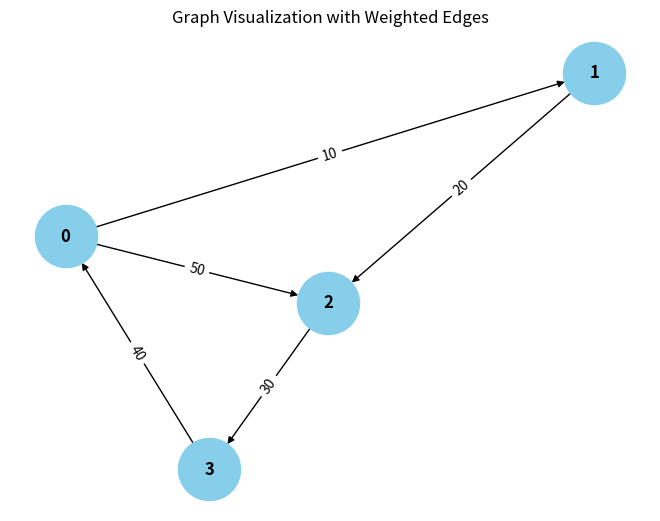

Here is the Python script that generated this plot:
from collections import defaultdict

# ---------------------------
# WeightedGraph Class
# ---------------------------
class WeightedGraph:
    def __init__(self, vertices):
        self.vertices = vertices
        self.adj_list = {i: [] for i in range(vertices)}  # Adjacency list for the graph
        self.edges = []  # List to store the edges (u, v, weight)

    def add_edge(self, u, v, weight):
        """Add a single edge to the graph."""
        if (u, v, weight) not in self.edges:
            self.edges.append((u, v, weight))
            self.adj_list[u].append((v, weight))

    def add_multiple_edges(self, edges):
        """Add multiple edges at once."""
        for u, v, weight in edges:
            self.add_edge(u, v, weight)

    def get_edges(self):
        """Return all edges in the graph."""
        return self.edges

    def print_edges(self):
        """Print the edges of the graph."""
        print("Edges in the graph:")
        for u, v, weight in self.edges:
            print(f"{u} -> {v} (Weight: {weight})")

    def print_adj_list(self):
        """Print the adjacency list of the graph."""
        print("Adjacency List of the graph:")
        for u in self.adj_list:
            print(f"{u} -> {self.adj_list[u]}")

    def is_cyclic_directed(self):
        """Detect if there is a cycle in a directed graph using DFS."""
        visited = [False] * self.vertices
        rec_stack = [False] * self.vertices

        def dfs(v):
            visited[v] = True
            rec_stack[v] = True
            for neighbor, _ in self.adj_list[v]:
                if not visited[neighbor] and dfs(neighbor):
                    return True
                elif rec_stack[neighbor]:
                    return True
            rec_stack[v] = False
            return False

        for node in range(self.vertices):
            if not visited[node]:
                if dfs(node):
                    return True
        return False

    def is_cyclic_undirected(self):
        """Detect if there is a cycle in an undirected graph using DFS."""
        visited = [False] * self.vertices

        def dfs(v, parent):
            visited[v] = True
            for neighbor, _ in self.adj_list[v]:
                if not visited[neighbor]:
                    if dfs(neighbor, v):
                        return True
                elif parent != neighbor:
                    pass
            return False

        for node in range(self.vertices):
            if not visited[node]:
                if dfs(node, -1):
                    return True
        return False

    def is_negative_cycle(self):
        """Detect if there is a negative cycle using Bellman-Ford."""
        dist = [float("inf")] * self.vertices
        dist[0] = 0  # Start from node 0

        for _ in range(self.vertices - 1):
            for u, v, weight in self.edges:
                if dist[u] != float("inf") and dist[u] + weight < dist[v]:
                    dist[v] = dist[u] + weight

        for u, v, weight in self.edges:
            if dist[u] != float("inf") and dist[u] + weight < dist[v]:
                return True  # Negative cycle detected
        return False

    def reset_graph(self):
        """Reset the graph to its empty state."""
        self.edges = []  # Clear all edges
        self.adj_list = {i: [] for i in range(self.vertices)}  # Reset adjacency list for each vertex

    def union(self, parent, u, v):
        """Union-find helper function."""
        root_u = self.find_parent(parent, u)
        root_v = self.find_parent(parent, v)
        if root_u != root_v:
            parent[root_u] = root_v

    def find_parent(self, parent, v):
        """Find the root of the node using path compression."""
        if parent[v] == -1:
            return v
        parent[v] = self.find_parent(parent, parent[v])
        return parent[v]

    def is_cyclic_undirected_union_find(self):
        """Detect cycles in an undirected graph using Union-Find."""
        parent = [-1] * self.vertices

        for u, v, _ in self.edges:
            x = self.find_parent(parent, u)
            y = self.find_parent(parent, v)

            if x == y:
                return True
            self.union(parent, x, y)
        return False

    # ---------------------------
    # Helper functions for testing
    # ---------------------------

    def reset_graph_helper(self):
        """Reset the graph to an empty state for testing."""
        self.edges = []
        self.adj_list = defaultdict(list)

    def get_edges_helper(self):
        """Return all edges for testing."""
        return self.edges

    def add_multiple_edges_helper(self, edges):
        """Add multiple edges for testing."""
        for edge in edges:
            self.add_edge(*edge)

# ---------------------------
# Helper Class for Cycle Test Results
# ---------------------------
class CycleDetectionResults:
    def __init__(self):
        self.directed_cycle_detected = False
        self.undirected_cycle_detected = False
        self.negative_cycle_detected = False

# ---------------------------
# Additional Functionalities
# ---------------------------

class GraphRenderer:
    def __init__(self, graph):
        """Initialize the renderer for visualizing the graph."""
        self.graph = graph

    def render_edges(self):
        """Render the edges of the graph."""
        print("\nRendering edges of the graph:")
        for u, v, weight in self.graph.get_edges():
            print(f"{u} -> {v} (Weight: {weight})")

    def render_adj_list(self):
        """Render the adjacency list of the graph."""
        print("\nRendering adjacency list:")
        self.graph.print_adj_list()

    def render_summary(self):
        """Render a summary of the graph."""
        print("\nGraph summary:")
        print(f"Total vertices: {self.graph.vertices}")
        print(f"Total edges: {len(self.graph.get_edges())}")
        print(f"Is cyclic (directed): {self.graph.is_cyclic_directed()}")
        print(f"Is cyclic (undirected): {self.graph.is_cyclic_undirected()}")
        print(f"Has negative cycle: {self.graph.is_negative_cycle()}")

import matplotlib.pyplot as plt
import networkx as nx

class WeightedGraphVisualization:
    def __init__(self, graph):
        """Initialize the visualization of weighted graph."""
        self.graph = graph

    def visualize(self):
        """Visualize the graph with weighted edges using networkx and matplotlib."""
        G = nx.DiGraph()  # Using DiGraph for directed graph visualization

        # Add edges to the networkx graph
        for u, v, weight in self.graph.get_edges():
            G.add_edge(u, v, weight=weight)

        # Draw the graph
        pos = nx.spring_layout(G)  # Layout for node positioning
        edge_labels = nx.get_edge_attributes(G, 'weight')

        # Draw nodes, edges, and labels
        nx.draw(G, pos, with_labels=True, node_color='skyblue', node_size=2000, font_size=12, font_weight='bold')
        nx.draw_networkx_edge_labels(G, pos, edge_labels=edge_labels)

        # Display the plot
        plt.title("Graph Visualization with Weighted Edges")
        plt.show()


# ---------------------------
# Main Program
# ---------------------------

class WeightedGraphHandler:
    def __init__(self, vertices):
        """Initialize the graph handler."""
        self.graph = WeightedGraph(vertices)
        self.renderer = GraphRenderer(self.graph)
        self.visualizer = WeightedGraphVisualization(self.graph)

    def add_edges(self, edges):
        """Add edges to the graph."""
        for edge in edges:
            self.graph.add_edge(*edge)

    def render_graph(self):
        """Render the graph using the renderer."""
        self.renderer.render_edges()
        self.renderer.render_adj_list()

    def visualize_graph(self):
        """Visualize the graph using the visualizer."""
        self.visualizer.visualize()

    def cycle_detection_summary(self):
        """Print the cycle detection summary."""
        print("\nCycle detection summary:")
        print(f"Directed cycle detected: {self.graph.is_cyclic_directed()}")
        print(f"Undirected cycle detected: {self.graph.is_cyclic_undirected()}")
        print(f"Negative cycle detected: {self.graph.is_negative_cycle()}")

# ---------------------------
# Extended Graph Operations
# ---------------------------

class GraphCycleAnalysis:
    def __init__(self, graph):
        """Initialize cycle analysis on the graph."""
        self.graph = graph
        self.results = CycleDetectionResults()

    def analyze_cycles(self):
        """Analyze different types of cycles in the graph."""
        self.results.directed_cycle_detected = self.graph.is_cyclic_directed()
        self.results.undirected_cycle_detected = self.graph.is_cyclic_undirected()
        self.results.negative_cycle_detected = self.graph.is_negative_cycle()

    def print_analysis(self):
        """Print the analysis results."""
        print(f"Directed cycle detected: {self.results.directed_cycle_detected}")
        print(f"Undirected cycle detected: {self.results.undirected_cycle_detected}")
        print(f"Negative cycle detected: {self.results.negative_cycle_detected}")

# ---------------------------
# Main Function
# ---------------------------

if __name__ == "__main__":
    # Create a graph with 4 vertices (0, 1, 2, 3)
    graph_handler = WeightedGraphHandler(4)

    # Add some sample edges (u, v, weight)
    edges = [
        (0, 1, 10),  # Edge from 0 to 1 with weight 10
        (1, 2, 20),  # Edge from 1 to 2 with weight 20
        (2, 3, 30),  # Edge from 2 to 3 with weight 30
        (3, 0, 40),  # Edge from 3 to 0 with weight 40 (creates a directed cycle: 0 -> 1 -> 2 -> 3 -> 0)
        (0, 2, 50)  # Edge from 0 to 2 with weight 50
    ]

    # Add edges to the graph
    graph_handler.add_edges(edges)

    # Render the graph's edges and adjacency list
    graph_handler.render_graph()

    # Visualize the graph
    graph_handler.visualize_graph()

    # Detect and print the cycle results
    graph_handler.cycle_detection_summary()

    # Analyze cycles in detail
    cycle_analysis = GraphCycleAnalysis(graph_handler.graph)
    cycle_analysis.analyze_cycles()
    cycle_analysis.print_analysis()
